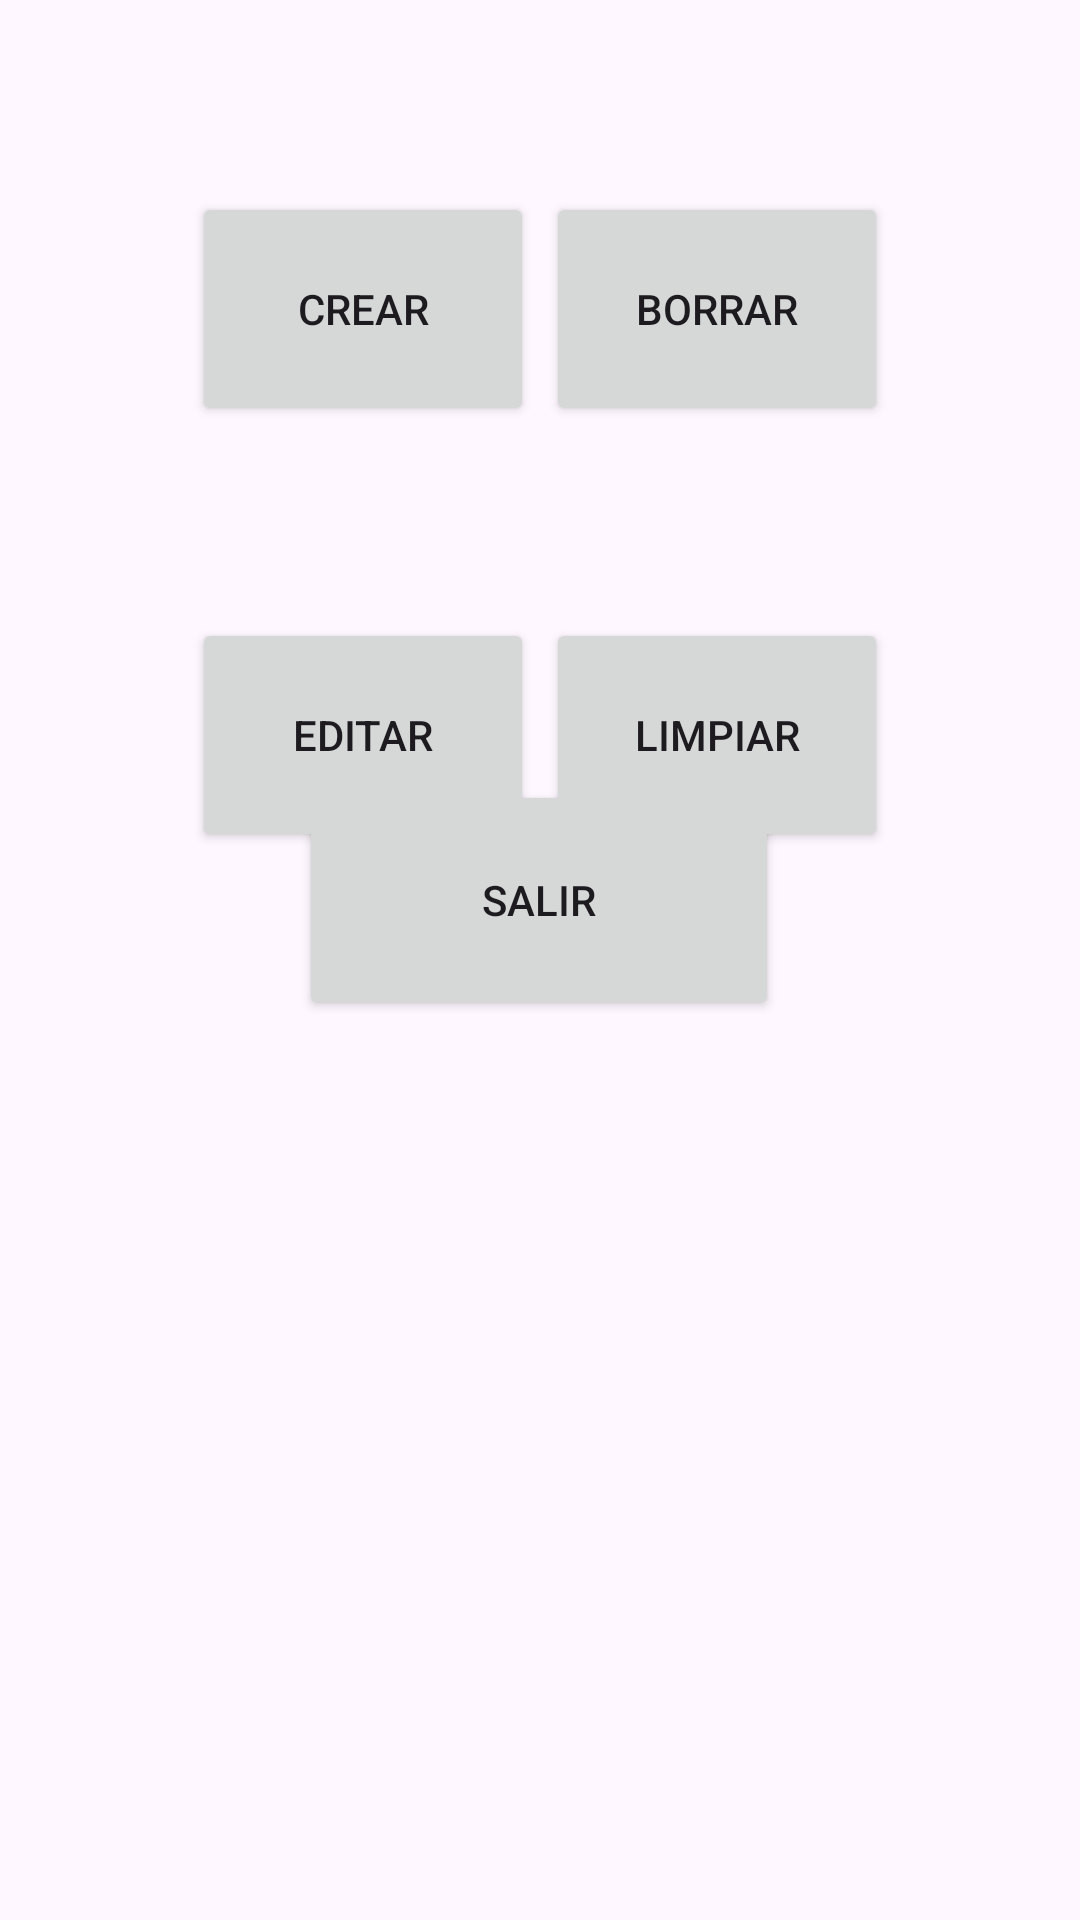

Android layout source for this screen:
<!-- AndroidManifest.xml: application theme Theme.Bbodega -->
<!-- res/layout/activity_opciones.xml -->
<?xml version="1.0" encoding="utf-8"?>
<androidx.constraintlayout.widget.ConstraintLayout xmlns:android="http://schemas.android.com/apk/res/android"
    xmlns:app="http://schemas.android.com/apk/res-auto"
    xmlns:tools="http://schemas.android.com/tools"
    android:id="@+id/main"
    android:layout_width="match_parent"
    android:layout_height="match_parent"
    tools:context=".Aqui.View.Opciones">

    <Button
        android:id="@+id/c"
        android:layout_width="114dp"
        android:layout_height="78dp"
        android:layout_marginStart="64dp"
        android:layout_marginTop="64dp"
        android:text="Crear"
        app:layout_constraintStart_toStartOf="parent"
        app:layout_constraintTop_toTopOf="parent" />

    <Button
        android:id="@+id/r"
        android:layout_width="114dp"
        android:layout_height="78dp"
        android:layout_marginTop="64dp"
        android:layout_marginEnd="64dp"
        android:text="Borrar"
        app:layout_constraintEnd_toEndOf="parent"
        app:layout_constraintTop_toTopOf="parent" />

    <Button
        android:id="@+id/u"
        android:layout_width="114dp"
        android:layout_height="78dp"
        android:layout_marginStart="64dp"

        android:layout_marginTop="64dp"
        android:text="Editar"
        app:layout_constraintStart_toStartOf="parent"
        app:layout_constraintTop_toBottomOf="@+id/c" />

    <Button
        android:id="@+id/d"
        android:layout_width="114dp"
        android:layout_height="78dp"
        android:layout_marginTop="64dp"
        android:layout_marginEnd="64dp"
        android:text="Limpiar"
        app:layout_constraintEnd_toEndOf="parent"
        app:layout_constraintTop_toBottomOf="@+id/r" />

    <Button
        android:id="@+id/salir"
        android:layout_width="160dp"
        android:layout_height="80dp"
        android:layout_marginBottom="300dp"
        android:text="Salir"
        app:layout_constraintBottom_toBottomOf="parent"

        app:layout_constraintEnd_toEndOf="parent"
        app:layout_constraintHorizontal_bias="0.498"
        app:layout_constraintStart_toStartOf="parent" />
</androidx.constraintlayout.widget.ConstraintLayout>
<!-- resources referenced by this layout -->
<resources>
  <style name="Theme.Bbodega" parent="Base.Theme.Bbodega" />
  <style name="Base.Theme.Bbodega" parent="Theme.Material3.DayNight.NoActionBar">
          
          
      </style>
</resources>
